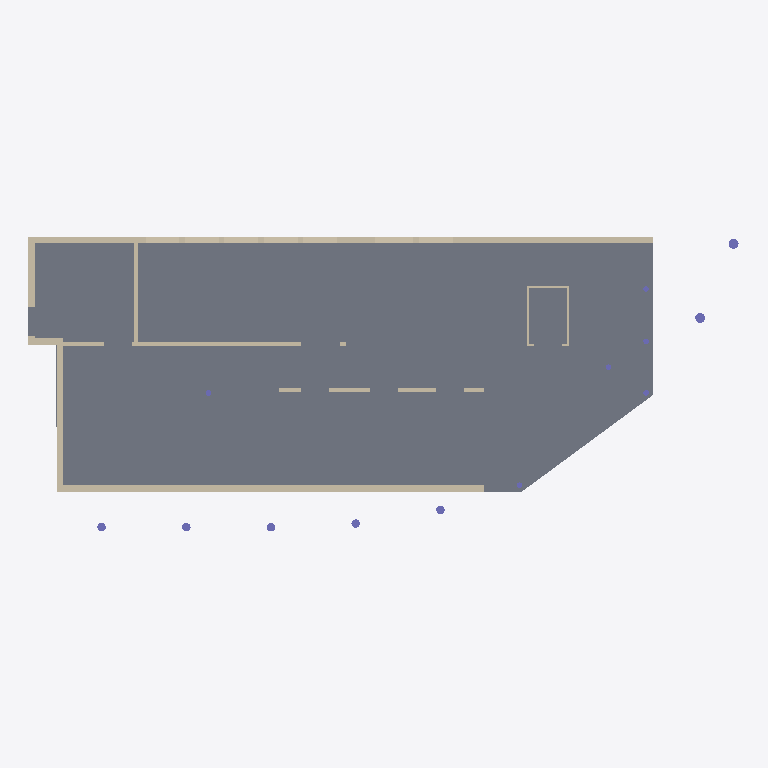
Plan cut of the same IFC building model at storey '4' (level 0.00 m, cut at 1.40 m), seen from above with north up, elements coloured by IFC class: 12 walls (beige), 7 columns (violet), 1 slab (grey). Cut surfaces are drawn darker.
Extent 25.2 m × 10.4 m × 13.2 m (x, y, z). Storeys (4): 1 at 0.00 m; 2 at 0.00 m; 3 at 0.00 m; 4 at 0.00 m. Elements (77): 37 IfcWallStandardCase, 32 IfcColumn, 6 IfcSlab, 2 IfcWall.

HEADER;
FILE_DESCRIPTION(('ViewDefinition [CoordinationView, QuantityTakeOffAddOnView]'),'2;1');
FILE_NAME('Solibri Building Structural.ifc','2011-06-22T11:16:48',(''),(''),'EXPRESS Data Manager version:[number]','Tekla Structures 16.1 Build:633853/1.11.2010, IFC Export Version:136/May  3 2010','');
FILE_SCHEMA(('IFC2X3'));
ENDSEC;
DATA;
#46=IFCPROJECT('19sOQo3B98PAcnw01BM8Xo',#9,'Tekla Corporation','Description','Object type','LongName','Phase',(#29,#32),#44);
#56=IFCSITE('0RltdQG4XF8PV0dJs66Gam',#9,'Undefined',$,$,#53,$,$,.ELEMENT.,$,$,$,$,$);
#69=IFCBUILDING('1Vz8clVYbAgPA5YlT$$6ET',#9,'Undefined',$,$,#66,$,$,.ELEMENT.,$,$,$);
#82=IFCBUILDINGSTOREY('2E8iU_CRfAJP_NnZVKjLpn',#9,'1',$,$,#79,$,$,.ELEMENT.,$);
#3087=IFCBUILDINGSTOREY('0GDR54woz4u8qZiNtSrzWp',#9,'2',$,$,#3084,$,$,.ELEMENT.,$);
#5106=IFCBUILDINGSTOREY('2fi7ASwyL7GO5N6Mg2OIX0',#9,'3',$,$,#5103,$,$,.ELEMENT.,$);
#7145=IFCBUILDINGSTOREY('0y5VcpRdjDdeqPQiB_MrQt',#9,'4',$,$,#7142,$,$,.ELEMENT.,$);
#169=IFCSLAB('1D$j$J000ABp4pC3WrDJ0u',#9,'SLAB','300*9040','300*9040',#103,#165,'TS_475',.FLOOR.);
#1115=IFCWALLSTANDARDCASE('1D$j$J000AV34pC3WrDJCv',#9,'WALL','3500*240','3500*240',#1056,#1111,'TS_842');
#1658=IFCWALLSTANDARDCASE('1D$j$J000Ad34pC3WrDJGr',#9,'WALL','3500*240','3500*240',#1597,#1654,'TS_930');
#3041=IFCWALLSTANDARDCASE('1D$j$J000BMZ4pC3WrDZ4q',#9,'WALL','3700*240','3700*240',#2996,#3037,'TS_1711');
#2677=IFCWALLSTANDARDCASE('1D$j$J000BB34pC3WrDZ0p',#9,'WALL','3500*150','3500*150',#2632,#2673,'TS_1508');
#7975=IFCWALLSTANDARDCASE('1E0OKJ0000BZ4pC3WtCZ8v',#9,'WALL','3500*240','3500*240',#7930,#7971,'TS_4010');
#2413=IFCWALLSTANDARDCASE('1D$j$J000Au34pC3WrDJWu',#9,'WALL','3500*150','3500*150',#2368,#2409,'TS_1251');
#8145=IFCWALLSTANDARDCASE('1E0OKJ0000DZ4pC3WtCZ8v',#9,'WALL','3500*240','3500*240',#8100,#8141,'TS_4041');
#2890=IFCWALLSTANDARDCASE('1D$j$J000BF34pC3WrDZ0s',#9,'WALL','3500*150','3500*150',#2845,#2886,'TS_1570');
#8060=IFCWALLSTANDARDCASE('1E0OKJ0000CZ4pC3WtCZ8v',#9,'WALL','3500*240','3500*240',#8015,#8056,'TS_4026');
#9614=IFCWALLSTANDARDCASE('1E0Oda0000cZ4pC3WtCZKp',#9,'WALL','3700*70','3700*70',#9577,#9610,'TS_4661');
#9687=IFCWALLSTANDARDCASE('1E0Oda0000dZ4pC3WtCZKp',#9,'WALL','3700*70','3700*70',#9650,#9683,'TS_4675');
#698=IFCCOLUMN('1D$j$J000AO34pC3WrDJCm',#9,'COLUMN','D350','D350',#671,#694,'TS_717');
#626=IFCCOLUMN('1D$j$J000AN34pC3WrDJCm',#9,'COLUMN','D350','D350',#595,#622,'TS_702');
#9768=IFCWALLSTANDARDCASE('1E0Oda0000eZ4pC3WtCZKp',#9,'WALL','3700*70','3700*70',#9723,#9764,'TS_4690');
#292=IFCCOLUMN('1D$j$J000AGp4pC3WrDJ4o',#9,'COLUMN','D300','D300',#243,#288,'TS_587');
#558=IFCCOLUMN('1D$j$J000ALp4pC3WrDJ4o',#9,'COLUMN','D300','D300',#531,#554,'TS_661');
#377=IFCCOLUMN('1D$j$J000AHp4pC3WrDJ4o',#9,'COLUMN','D300','D300',#350,#373,'TS_604');
#441=IFCCOLUMN('1D$j$J000AIp4pC3WrDJ4o',#9,'COLUMN','D300','D300',#414,#437,'TS_618');
#494=IFCCOLUMN('1D$j$J000AKp4pC3WrDJ4o',#9,'COLUMN','D300','D300',#467,#490,'TS_647');
ENDSEC;